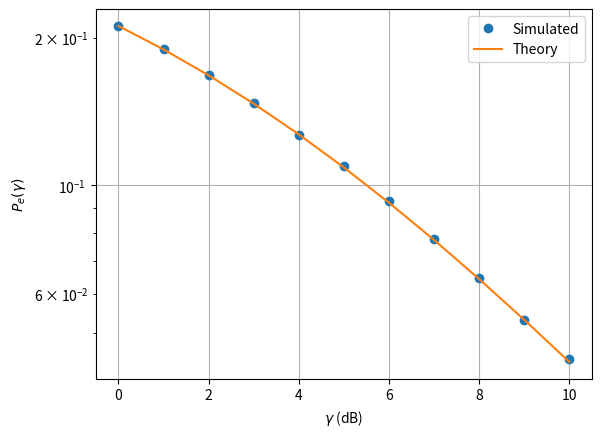

The script that saved this image:
import numpy as np
import matplotlib.pyplot as plt
#Set parameters for simulation

min_gamma = 0
max_gamma = 10
num_samples = 1000000
#Initialize arrays to store results

prob_error_num = []
prob_error_th = []
gamma_db = np.arange(min_gamma, max_gamma + 1)
#Simulate and calculate probability of error for each value of gamma

for i in gamma_db:
	gamma = 10**(0.1*i)
	A_samples = np.random.rayleigh(scale=(gamma/2)**0.5, size=num_samples)
	N_samples = np.random.normal(size=num_samples)
	X_samples = A_samples + N_samples
	X_samples_1 = A_samples[A_samples > 0] + N_samples[A_samples > 0]
	prob_error_num.append(np.count_nonzero(X_samples_1 < 0)/X_samples_1.shape[0])
	prob_error_th.append(0.5-0.5*np.sqrt(gamma)/np.sqrt(2+gamma))
#Plot results

plt.semilogy(gamma_db, prob_error_num, 'o')
plt.semilogy(gamma_db, prob_error_th)
plt.grid()
plt.xlabel('$\gamma$ (dB)')
plt.ylabel('$P_e(\gamma)$')
plt.legend(["Simulated","Theory"])
plt.savefig('4.2.1.pdf')
plt.show()
